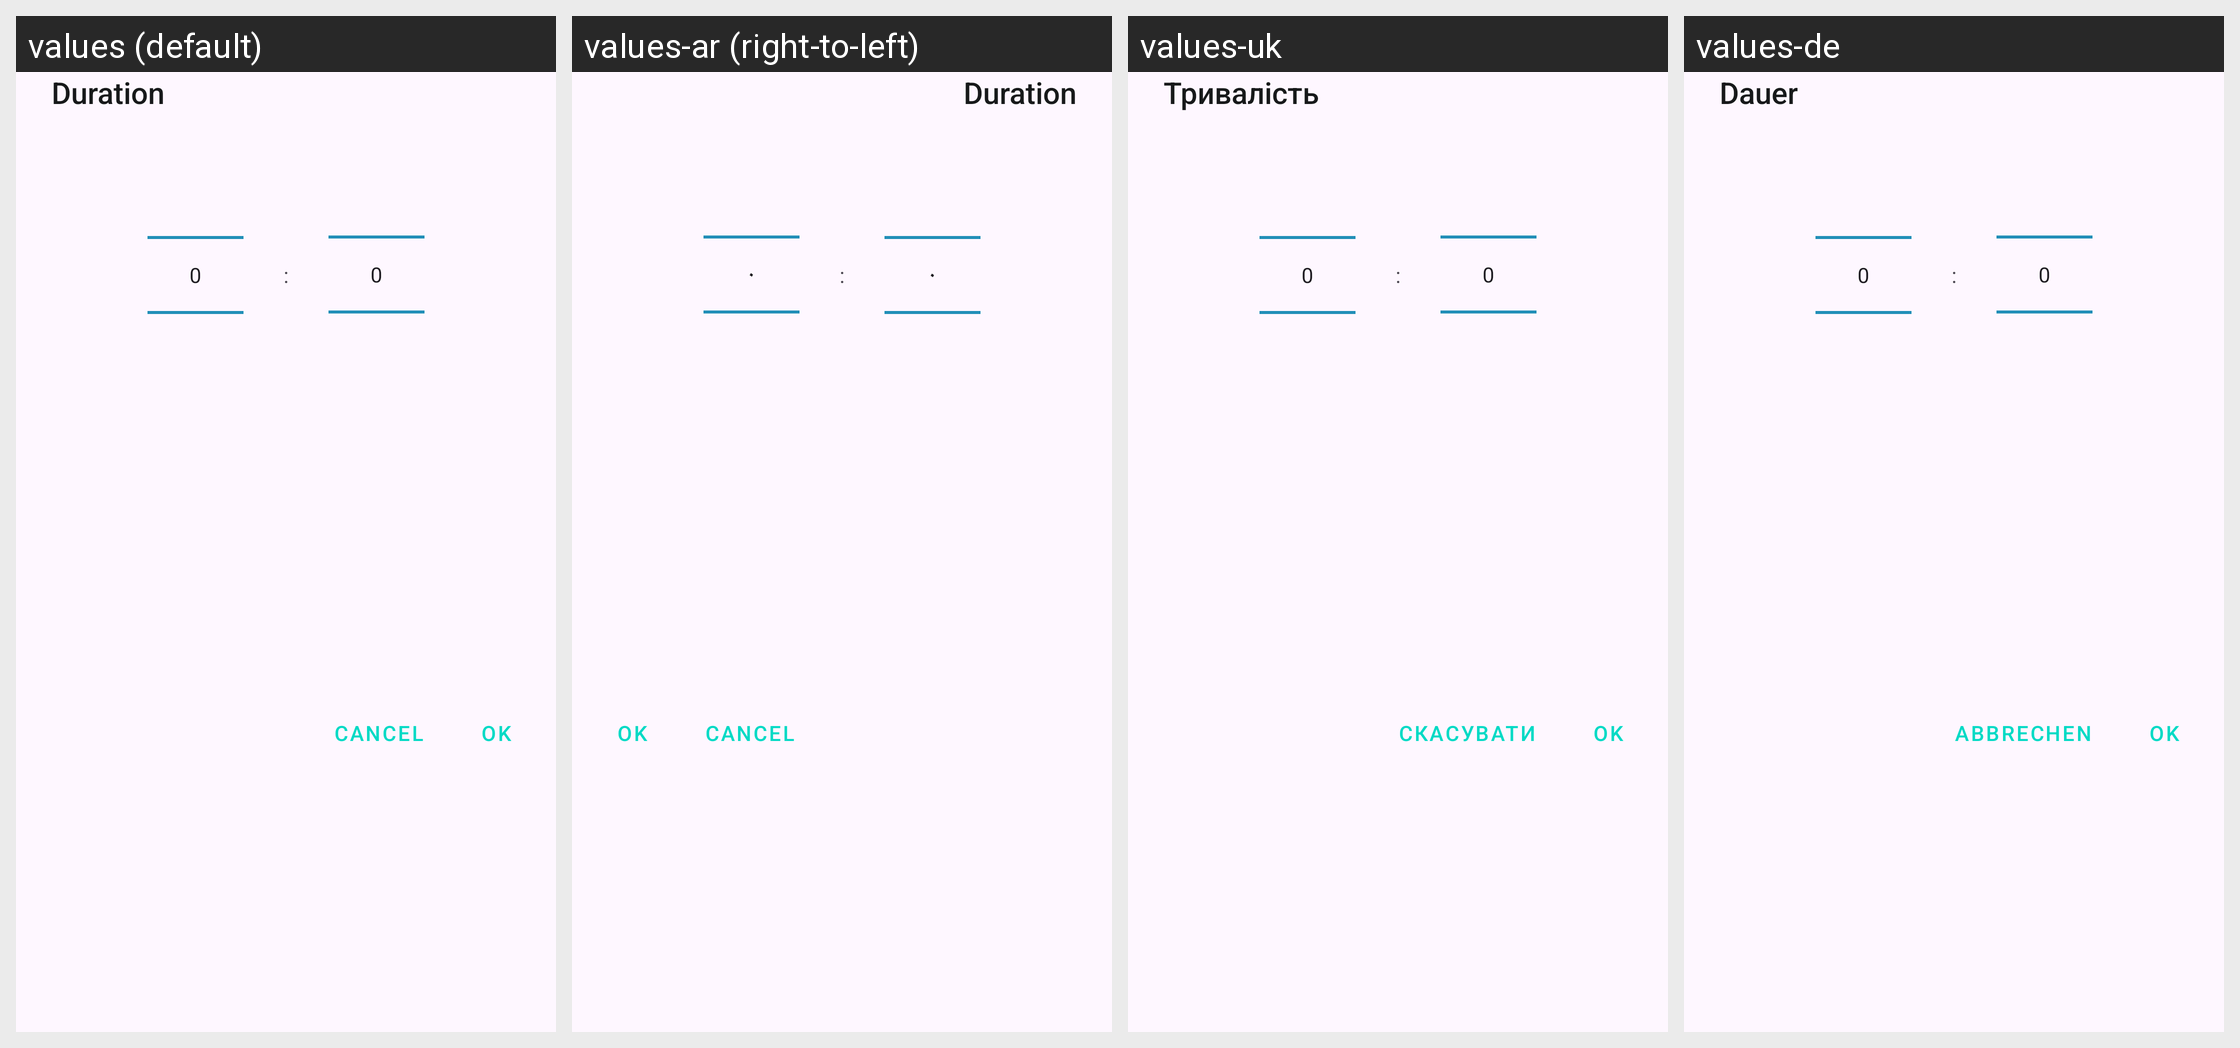

Strings drawn on this Android screen and how each of the app's shown locales translates them:
Android screen res/layout/contact_diary_duration_picker_dialog_fragment.xml rendered under 4 locales, left to right: values (default), values-ar (right-to-left), values-uk, values-de. Device: Nexus 5 (rendered at 1080×1920; each locale shown at half size, 540×960, under a caption strip naming it); theme AppTheme.
Other locales in the repository, not shown: values-bg, values-en, values-pl, values-pt, values-ro, values-ru, values-tr.
Strings drawn on this screen, with the default value and each locale's value (text and hints the layout hard-codes, and strings that could not be matched under every locale, appear in the picture but are not listed):

duration_dialog_title
  values: Duration
  values-ar: Duration  [not translated; the default value is used]
  values-uk: Тривалість
  values-de: Dauer

duration_dialog_cancel_button
  values: Cancel
  values-ar: Cancel  [not translated; the default value is used]
  values-uk: Скасувати
  values-de: Abbrechen

duration_dialog_ok_button
  values: OK
  values-ar: OK  [not translated; the default value is used]
  values-uk: OK
  values-de: Ok
